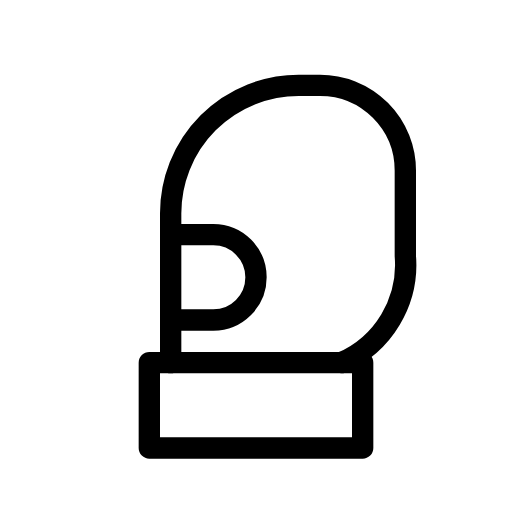
t = 0.00 s
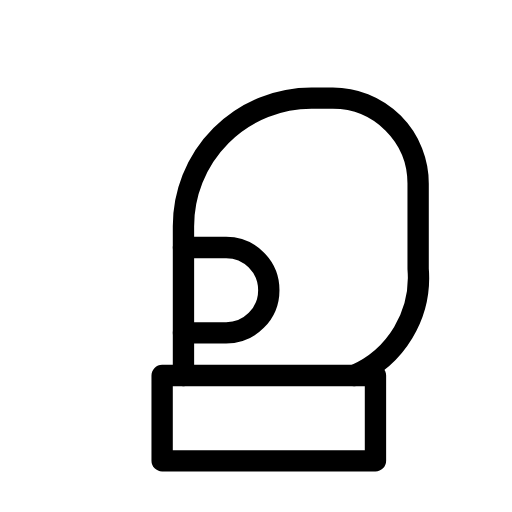
t = 0.30 s
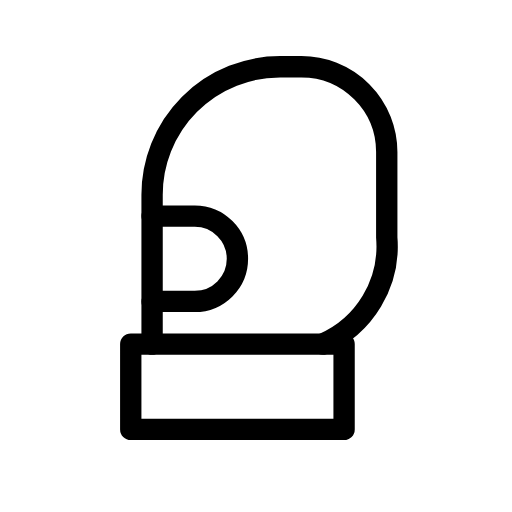
t = 0.73 s
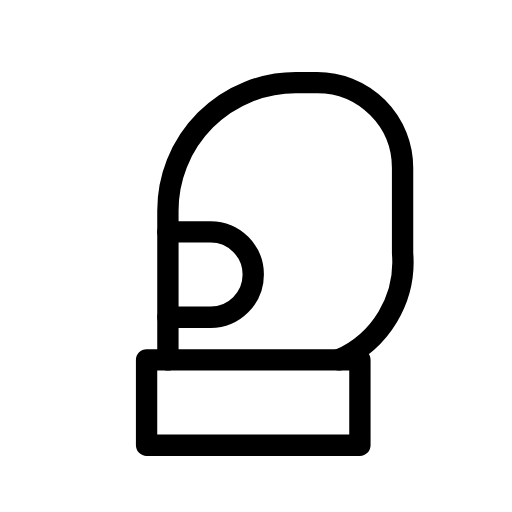
t = 0.98 s
t = 1.33 s: frame unchanged from t = 0.00 s, image omitted
t = 1.78 s: frame unchanged from t = 0.00 s, image omitted

The animated SVG that drew these frames (rendered in a browser with its animation timeline set to each time). Animation: 1 SMIL element (animateTransform=1); one cycle of 2.00 s, repeats indefinitely.

<svg xmlns="http://www.w3.org/2000/svg" width="24" height="24" viewBox="0 0 24 24" fill="none" stroke="currentColor"
     stroke-width="1" stroke-linecap="round" stroke-linejoin="round"
     class="icon icon-streetlight icons-streetlight-animated icon-streetlight-boxing-glove">
    <path stroke="none" d="M0 0h24v24H0z" fill="none"/>
    <g>
        <animateTransform attributeName="transform" type="translate" values="0 0;0.6 0.6;-1 -1;0 0;0 0" keyTimes="0;0.15;0.3;0.55;1" dur="2s" repeatCount="indefinite" calcMode="spline" keySplines="0.42 0 0.58 1;0.42 0 0.58 1;0.42 0 0.58 1;0.42 0 0.58 1"/>
        <path d="M8 17v-7a6 6 0 0 1 6 -6h1a4 4 0 0 1 4 4v4a5 5 0 0 1 -3 5"/>
        <path d="M8 11h2a2 2 0 1 1 0 4h-2"/>
        <path d="M7 17h10v4h-10l0 -4"/>
    </g>
</svg>
